pico-8 play session: no input (idle), after a click and taps of 🅾, ❎, 🅾+❎, 🅾 in the second before t = 0

[t = 1 s] idle ~1s (no d-pad/buttons)
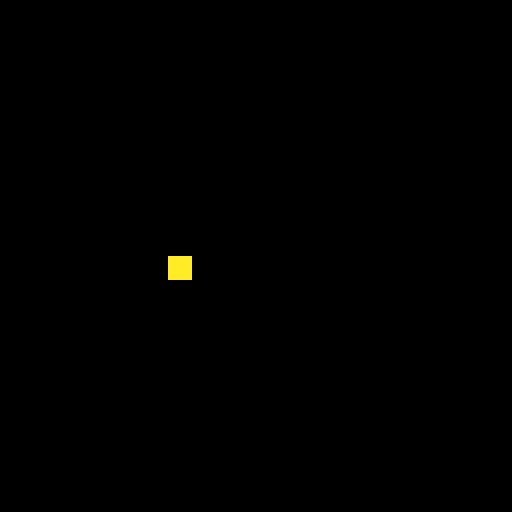

pico-8 cartridge
version 18
__lua__
--main
function _init()
	pervious = time()
	updates = 0
end

function _update60()
	current = time()
	local elapsed = current - pervious
	update_game(elapsed)
	draw_game()
	pervious = current
end

-->8
--update
function update_game(elapsed)
	c = {}
	local x = map_val(sin(time() * 60 * elapsed), -1, 1, 0, 128-5)
	local y = 64
	local w = 5
	for i=0,100 do
		cc = {}
		cc.x = x
		cc.y = y
		cc.w = w
		add(c,cc)
	end
	updates+=1
end
-->8
--draw
function draw_game()
	cls()
	for cc in all(c) do
		local x = cc.x
		local y = cc.y
		rectfill(x, y, x+cc.w, y+cc.w,10)
	end
end
-->8
--tool

--[[
	map value from s1-s1 to s2-s2
		0.5 0 1 0 256 returns 128
	]]
function map_val(_val, start1, stop1, start2, stop2)
	return (_val - start1) * (stop2 - start2) / (stop1 - start1) + start2
end
__gfx__
00000000000000000000000000000000000000000000000000000000000000000000000000000000000000000000000000000000000000000000000000000000
00000000000000000000000000000000000000000000000000000000000000000000000000000000000000000000000000000000000000000000000000000000
00700700000000000000000000000000000000000000000000000000000000000000000000000000000000000000000000000000000000000000000000000000
00077000000000000000000000000000000000000000000000000000000000000000000000000000000000000000000000000000000000000000000000000000
00077000000000000000000000000000000000000000000000000000000000000000000000000000000000000000000000000000000000000000000000000000
00700700000000000000000000000000000000000000000000000000000000000000000000000000000000000000000000000000000000000000000000000000
